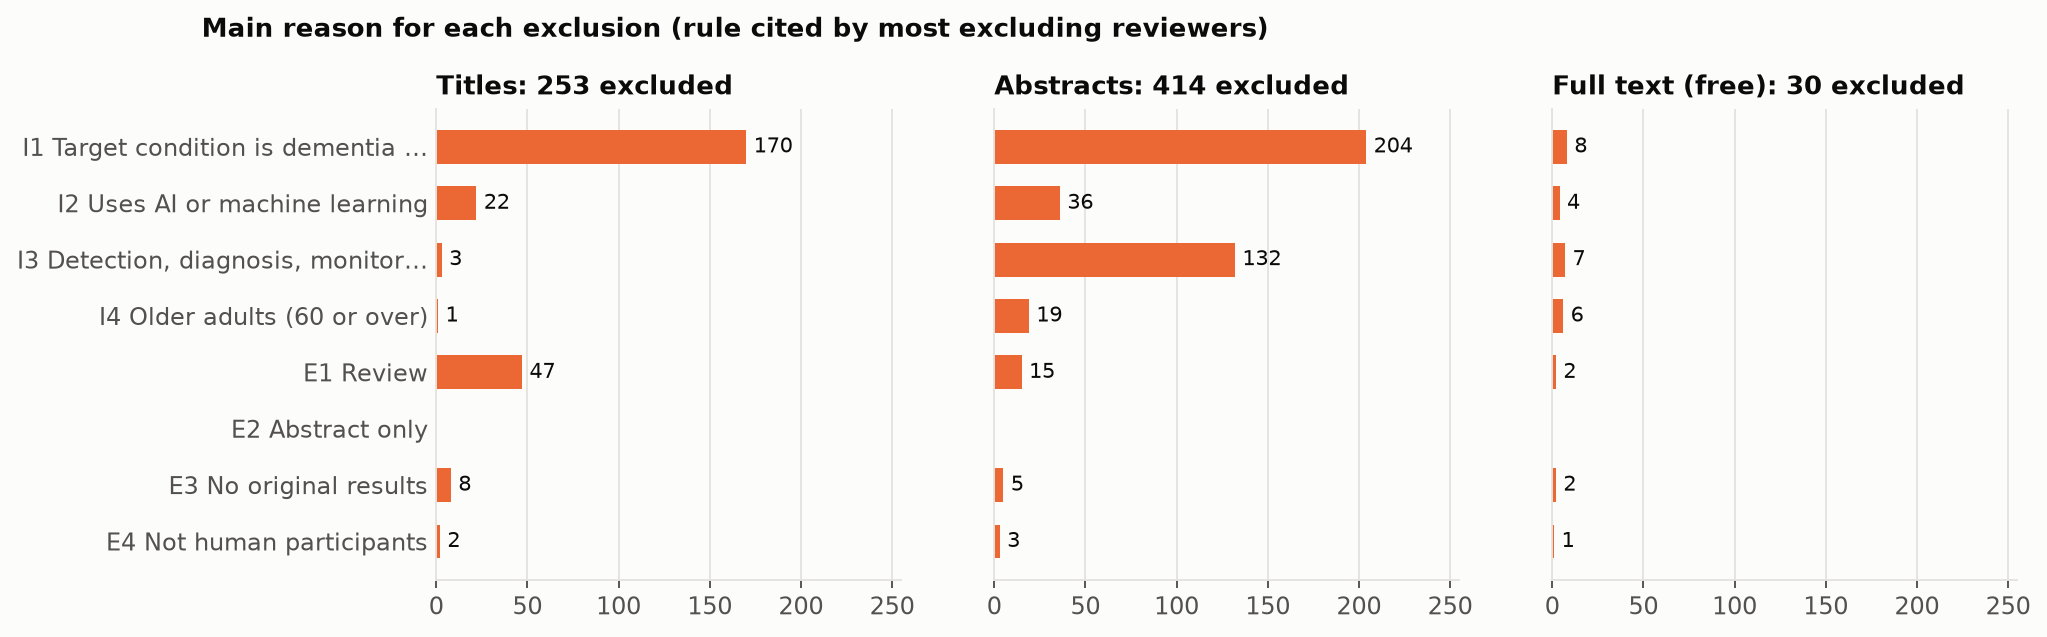

The file beside this chart, header and first rows:
stage, rule, excluded
Titles, I1 Target condition is dementia or Alzhe…, 170
Titles, I2 Uses AI or machine learning, 22
Titles, I3 Detection, diagnosis, monitoring or p…, 3
Titles, I4 Older adults (60 or over), 1
Titles, E1 Review, 47
Titles, E2 Abstract only, 0
Titles, E3 No original results, 8
Titles, E4 Not human participants, 2
Abstracts, I1 Target condition is dementia or Alzhe…, 204
Abstracts, I2 Uses AI or machine learning, 36
Abstracts, I3 Detection, diagnosis, monitoring or p…, 132
Abstracts, I4 Older adults (60 or over), 19
Abstracts, E1 Review, 15
Abstracts, E2 Abstract only, 0
Abstracts, E3 No original results, 5
Abstracts, E4 Not human participants, 3
Full text (free), I1 Target condition is dementia or Alzhe…, 8
Full text (free), I2 Uses AI or machine learning, 4
Full text (free), I3 Detection, diagnosis, monitoring or p…, 7
Full text (free), I4 Older adults (60 or over), 6
Full text (free), E1 Review, 2
Full text (free), E2 Abstract only, 0
Full text (free), E3 No original results, 2
Full text (free), E4 Not human participants, 1
